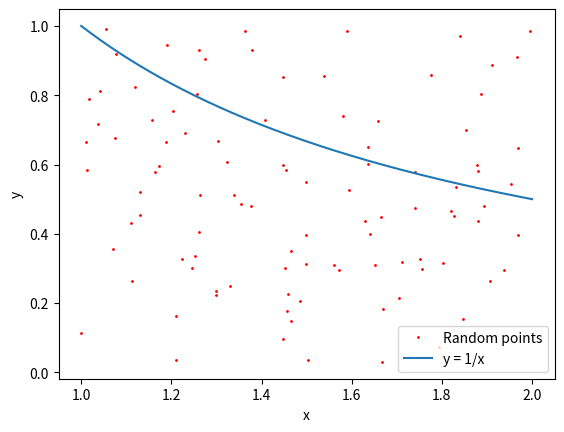
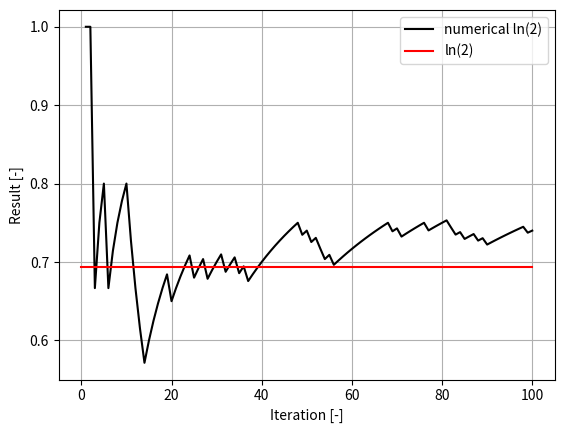

These figures' Python source, in order:
# montelog.py
# Monte Carlo method to calculate ln(2)

import math
import random
import matplotlib.pyplot as plt
import numpy as np

N = 100
print("Parameter : N =", str(N))
# Array of iterations.
iterations = []
# Array of results
results = []

x_point = []
y_point = []

count_in = 0
for i in range(N):
	# returns random floating point between 1 and 2 for x and random floating point between 0 and 1 for y
	x = random.uniform(1,2)
	y = random.random()
	x_point.append(x)
	y_point.append(y)
	# Condition checks if the random point falls below the line y=1/x
	cond = y - 1/x
	outcome = 1 if cond <= 0 else 0
	count_in += outcome
	# Percentage of how many times it did fall below the line y=1/x
	# Analytically, this equals to ln(2)
	fraction_in = count_in/(i+1)

	# Store the results into the array.
	results.append(fraction_in)
	# Store iteration into the array.
	iterations.append(i+1)

	# Print the results - the last printed number should converge to pi.
	print ("Location: " + str(outcome) + "\t" + str(x)
		+ "\t" + str(y) + "\t" + str(count_in) + "\t"
		+ str(i) + "\t" + str(fraction_in))

x_1 = np.linspace(1,2,1000)
y_1 = 1 / x_1

# Plots graph of y=1/x and the randomly generated points

plt.plot(x_point[0:N], y_point[0:N], 'o', color='r', markersize=1, label="Random points")
plt.plot(x_1, y_1, label="y = 1/x")
plt.legend()
plt.xlabel("x")
plt.ylabel("y")
plt.savefig("random-points.pdf")

plt.show()


# Plot the results using pyplot
fig = plt.figure()
plt.plot(iterations, results, "k-", label="numerical ln(2)")
plt.plot([0, iterations[-1]], [np.log(2), np.log(2)], "r-", label="ln(2)")

plt.grid(True)
plt.legend()
plt.ylabel("Result [-]")
plt.xlabel("Iteration [-]")
plt.savefig("ln-2-convergence.pdf")
plt.show()